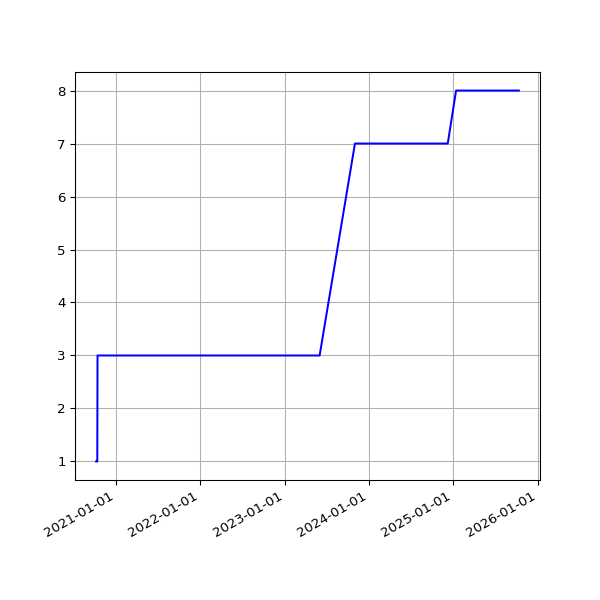

Values plotted in this chart, from the file beside it:
date, value
2020-10-07 19:15:46 +0100, 1
2020-10-08 19:17:15 +0100, 1
2020-10-09 19:17:00 +0100, 1
2020-10-10 19:13:18 +0100, 1
2020-10-11 19:10:55 +0100, 1
2020-10-12 19:14:45 +0100, 1
2020-10-13 19:12:29 +0100, 3
2020-10-14 19:41:12 +0100, 3
2020-10-15 19:59:18 +0100, 3
2020-10-16 20:52:19 +0100, 3
2020-10-17 21:15:06 +0100, 3
2020-10-18 19:31:14 +0100, 3
2020-10-19 19:40:02 +0100, 3
2020-10-20 19:43:31 +0100, 3
2020-10-21 19:30:51 +0100, 3
2020-10-22 19:42:42 +0100, 3
2020-10-23 19:51:27 +0100, 3
2020-10-24 19:47:15 +0100, 3
2020-10-25 19:36:31 +0000, 3
2020-10-26 19:23:33 +0000, 3
2020-10-27 19:23:15 +0000, 3
2020-10-28 19:26:21 +0000, 3
2020-10-29 17:18:19 +0000, 3
2020-10-30 19:21:27 +0000, 3
2020-10-31 19:21:39 +0000, 3
2020-11-01 19:27:53 +0000, 3
2020-11-02 19:25:21 +0000, 3
2020-11-03 19:30:23 +0000, 3
2020-11-04 19:23:29 +0000, 3
2020-11-05 19:13:12 +0000, 3
2020-11-06 19:18:18 +0000, 3
2020-11-07 19:13:30 +0000, 3
2020-11-08 19:19:51 +0000, 3
2020-11-09 19:19:16 +0000, 3
2020-11-10 19:25:03 +0000, 3
2020-11-11 19:22:25 +0000, 3
2020-11-12 19:22:38 +0000, 3
2020-11-13 19:20:48 +0000, 3
2020-11-14 19:22:15 +0000, 3
2020-11-15 19:36:38 +0000, 3
2020-11-16 19:23:10 +0000, 3
2020-11-17 19:26:26 +0000, 3
2020-11-18 19:24:58 +0000, 3
2020-11-19 19:21:49 +0000, 3
2020-11-20 19:23:53 +0000, 3
2020-11-21 19:19:15 +0000, 3
2020-11-22 19:24:39 +0000, 3
2020-11-23 19:25:48 +0000, 3
2020-11-24 19:22:52 +0000, 3
2020-11-25 19:29:28 +0000, 3
2020-11-26 19:30:14 +0000, 3
2020-11-27 19:31:35 +0000, 3
2020-11-28 19:22:31 +0000, 3
2020-11-29 19:29:18 +0000, 3
2020-11-30 19:34:10 +0000, 3
2020-12-01 19:30:58 +0000, 3
2020-12-02 19:43:13 +0000, 3
2020-12-03 19:19:36 +0000, 3
2020-12-04 19:24:28 +0000, 3
2020-12-05 19:23:22 +0000, 3
... 1,286 more rows
